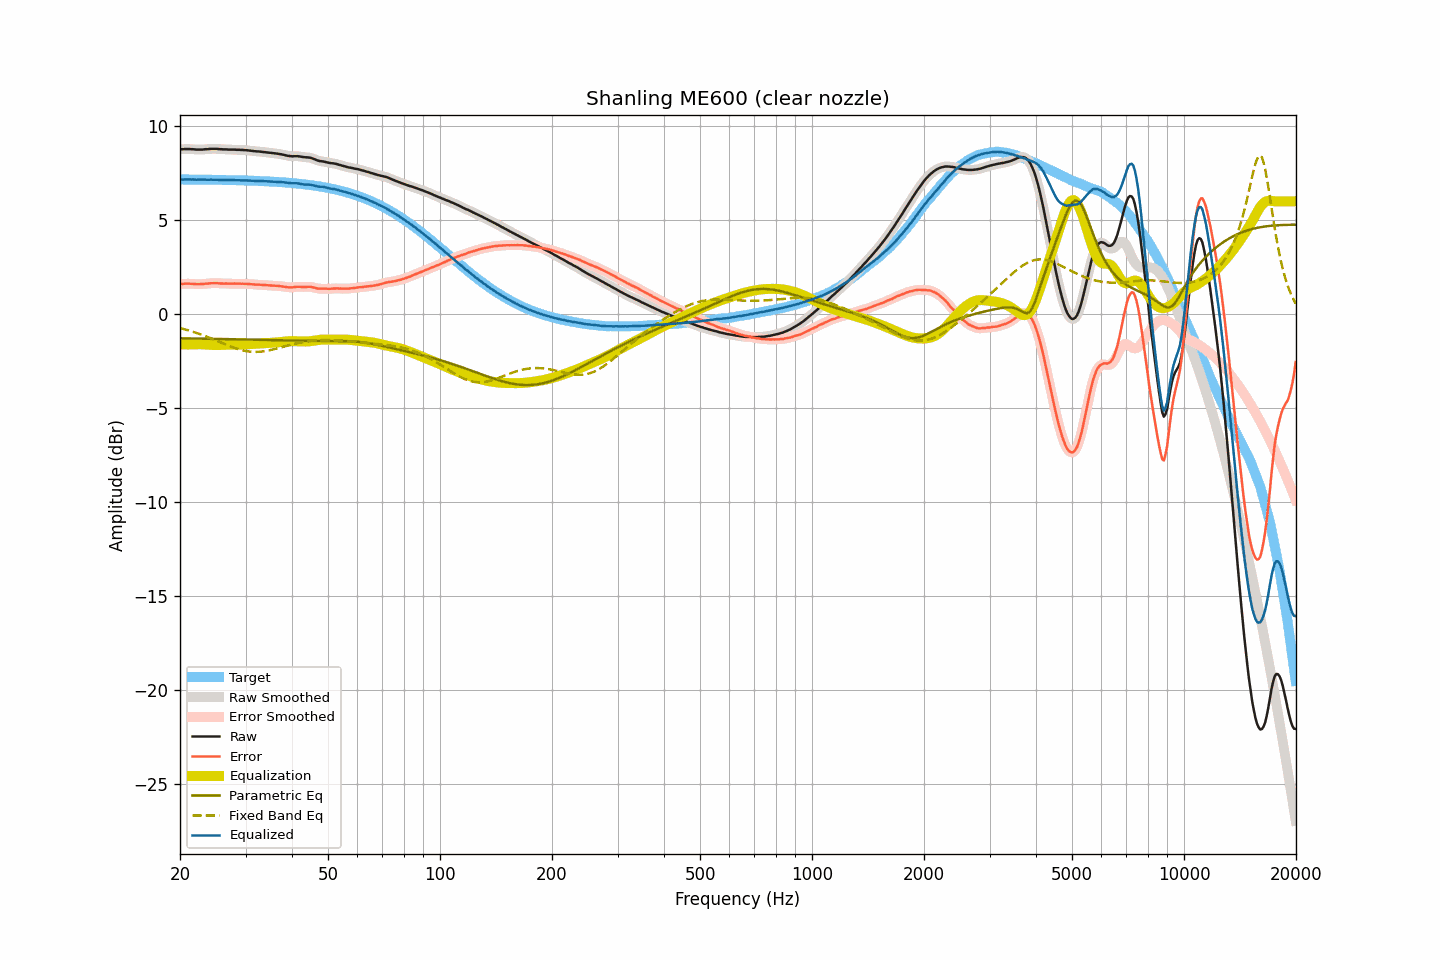

The data file committed next to this chart (first rows):
frequency, raw, smoothed, error, error_smoothed, equalization, parametric_eq, fixed_band_eq, equalized_raw, equalized_smoothed, target
20.00, 8.77, 8.77, 1.61, 1.61, -1.61, -1.29, -0.74, 7.16, 7.16, 7.16
20.20, 8.77, 8.77, 1.61, 1.61, -1.61, -1.29, -0.76, 7.16, 7.16, 7.16
20.40, 8.77, 8.77, 1.61, 1.61, -1.61, -1.29, -0.78, 7.16, 7.16, 7.16
20.61, 8.78, 8.78, 1.62, 1.62, -1.61, -1.29, -0.81, 7.17, 7.16, 7.16
20.81, 8.78, 8.78, 1.62, 1.62, -1.61, -1.29, -0.83, 7.17, 7.17, 7.16
21.02, 8.78, 8.78, 1.62, 1.62, -1.61, -1.29, -0.86, 7.17, 7.17, 7.16
21.23, 8.78, 8.78, 1.62, 1.62, -1.61, -1.29, -0.88, 7.17, 7.16, 7.16
21.44, 8.77, 8.77, 1.61, 1.62, -1.61, -1.29, -0.91, 7.16, 7.16, 7.16
21.66, 8.77, 8.77, 1.61, 1.61, -1.61, -1.30, -0.93, 7.16, 7.16, 7.16
21.87, 8.76, 8.76, 1.60, 1.60, -1.60, -1.30, -0.96, 7.15, 7.15, 7.16
22.09, 8.75, 8.75, 1.59, 1.60, -1.60, -1.30, -0.99, 7.15, 7.15, 7.15
22.31, 8.75, 8.75, 1.60, 1.59, -1.60, -1.30, -1.02, 7.15, 7.15, 7.15
22.54, 8.75, 8.75, 1.60, 1.59, -1.60, -1.30, -1.05, 7.15, 7.15, 7.15
22.76, 8.75, 8.75, 1.60, 1.60, -1.60, -1.30, -1.08, 7.15, 7.15, 7.15
22.99, 8.75, 8.75, 1.60, 1.60, -1.60, -1.30, -1.11, 7.15, 7.15, 7.15
23.22, 8.76, 8.76, 1.61, 1.61, -1.61, -1.30, -1.14, 7.15, 7.15, 7.15
23.45, 8.77, 8.76, 1.62, 1.62, -1.62, -1.31, -1.18, 7.15, 7.15, 7.15
23.69, 8.77, 8.77, 1.62, 1.63, -1.62, -1.31, -1.21, 7.14, 7.15, 7.15
23.92, 8.78, 8.78, 1.63, 1.63, -1.63, -1.31, -1.24, 7.15, 7.15, 7.15
24.16, 8.79, 8.79, 1.64, 1.64, -1.64, -1.31, -1.28, 7.15, 7.15, 7.15
24.40, 8.79, 8.79, 1.64, 1.65, -1.64, -1.31, -1.31, 7.15, 7.15, 7.14
24.65, 8.79, 8.79, 1.65, 1.65, -1.64, -1.31, -1.35, 7.14, 7.15, 7.14
24.89, 8.79, 8.79, 1.65, 1.65, -1.64, -1.31, -1.38, 7.14, 7.15, 7.14
25.14, 8.79, 8.79, 1.65, 1.64, -1.64, -1.32, -1.42, 7.15, 7.14, 7.14
25.39, 8.78, 8.78, 1.64, 1.64, -1.64, -1.32, -1.46, 7.14, 7.14, 7.14
25.65, 8.77, 8.77, 1.63, 1.63, -1.64, -1.32, -1.49, 7.13, 7.14, 7.14
25.91, 8.77, 8.77, 1.63, 1.63, -1.63, -1.32, -1.53, 7.14, 7.13, 7.14
26.16, 8.76, 8.76, 1.62, 1.63, -1.63, -1.32, -1.56, 7.13, 7.13, 7.13
26.43, 8.76, 8.76, 1.63, 1.63, -1.63, -1.32, -1.60, 7.13, 7.13, 7.13
26.69, 8.76, 8.75, 1.63, 1.62, -1.62, -1.33, -1.63, 7.13, 7.13, 7.13
26.96, 8.75, 8.75, 1.62, 1.62, -1.62, -1.33, -1.67, 7.13, 7.13, 7.13
27.23, 8.75, 8.75, 1.62, 1.62, -1.62, -1.33, -1.70, 7.13, 7.13, 7.13
27.50, 8.75, 8.75, 1.62, 1.62, -1.62, -1.33, -1.74, 7.13, 7.13, 7.13
27.77, 8.75, 8.75, 1.63, 1.62, -1.62, -1.33, -1.77, 7.13, 7.13, 7.12
28.05, 8.75, 8.75, 1.63, 1.62, -1.62, -1.33, -1.80, 7.13, 7.12, 7.12
28.33, 8.74, 8.74, 1.62, 1.62, -1.62, -1.34, -1.83, 7.12, 7.12, 7.12
28.62, 8.74, 8.74, 1.62, 1.62, -1.62, -1.34, -1.86, 7.12, 7.12, 7.12
28.90, 8.74, 8.74, 1.62, 1.62, -1.62, -1.34, -1.88, 7.12, 7.11, 7.12
29.19, 8.73, 8.73, 1.62, 1.62, -1.62, -1.34, -1.90, 7.11, 7.11, 7.11
29.48, 8.73, 8.73, 1.62, 1.62, -1.62, -1.34, -1.93, 7.11, 7.11, 7.11
29.78, 8.72, 8.72, 1.61, 1.61, -1.61, -1.35, -1.95, 7.11, 7.11, 7.11
30.08, 8.72, 8.72, 1.61, 1.61, -1.61, -1.35, -1.96, 7.11, 7.11, 7.11
30.38, 8.71, 8.71, 1.61, 1.61, -1.60, -1.35, -1.98, 7.11, 7.10, 7.10
30.68, 8.70, 8.70, 1.60, 1.60, -1.60, -1.35, -1.99, 7.10, 7.10, 7.10
30.99, 8.69, 8.69, 1.59, 1.59, -1.59, -1.35, -2.00, 7.10, 7.10, 7.10
31.30, 8.68, 8.68, 1.59, 1.59, -1.59, -1.36, -2.00, 7.09, 7.09, 7.09
31.61, 8.67, 8.67, 1.58, 1.58, -1.58, -1.36, -2.01, 7.09, 7.09, 7.09
31.93, 8.66, 8.66, 1.57, 1.57, -1.57, -1.36, -2.01, 7.08, 7.08, 7.09
32.24, 8.65, 8.65, 1.56, 1.57, -1.57, -1.36, -2.01, 7.08, 7.08, 7.08
32.57, 8.65, 8.65, 1.57, 1.57, -1.56, -1.36, -2.00, 7.09, 7.08, 7.08
32.89, 8.64, 8.64, 1.56, 1.56, -1.56, -1.37, -2.00, 7.08, 7.08, 7.08
33.22, 8.63, 8.63, 1.56, 1.56, -1.55, -1.37, -1.99, 7.07, 7.08, 7.07
33.55, 8.62, 8.62, 1.55, 1.55, -1.55, -1.37, -1.98, 7.07, 7.07, 7.07
33.89, 8.61, 8.61, 1.54, 1.54, -1.54, -1.37, -1.96, 7.06, 7.06, 7.07
34.23, 8.60, 8.60, 1.54, 1.54, -1.54, -1.37, -1.95, 7.06, 7.06, 7.06
34.57, 8.59, 8.59, 1.53, 1.53, -1.53, -1.38, -1.93, 7.06, 7.06, 7.06
34.92, 8.58, 8.58, 1.53, 1.53, -1.53, -1.38, -1.91, 7.05, 7.05, 7.05
35.27, 8.57, 8.57, 1.52, 1.52, -1.52, -1.38, -1.89, 7.05, 7.05, 7.05
35.62, 8.56, 8.56, 1.52, 1.52, -1.52, -1.38, -1.87, 7.04, 7.04, 7.04
35.97, 8.55, 8.55, 1.51, 1.51, -1.51, -1.38, -1.85, 7.04, 7.04, 7.04
... 635 more rows
